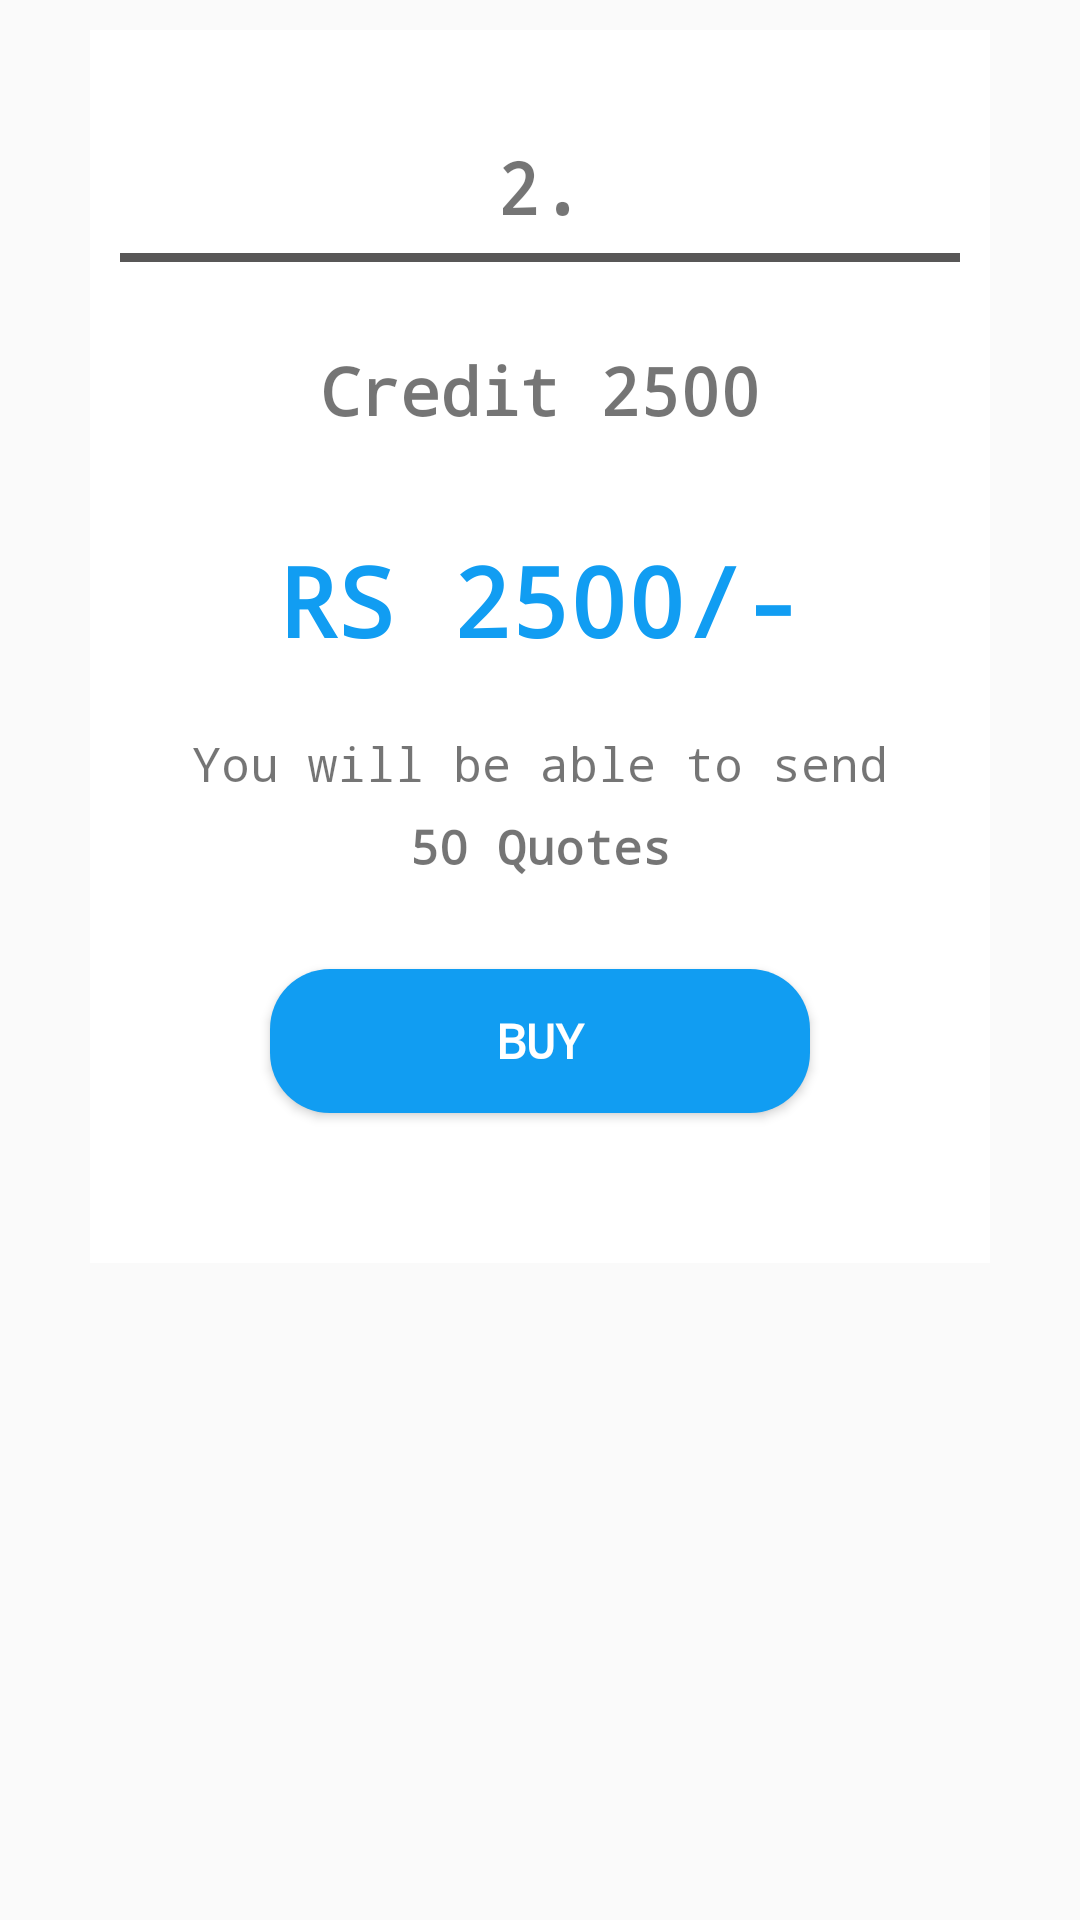

Here is an Android app screen rendered from its layout file. Give the layout XML and the strings, colors and styles it references.
<!-- AndroidManifest.xml: application theme AppTheme.Base -->
<!-- res/layout/layout_gift2.xml -->
<?xml version="1.0" encoding="utf-8"?>
<LinearLayout
    android:padding="10dp"
    android:orientation="vertical"
    xmlns:android="http://schemas.android.com/apk/res/android"
    android:layout_width="match_parent"
    android:layout_height="wrap_content">

    <LinearLayout
        android:layout_width="match_parent"
        android:layout_height="wrap_content"
        android:layout_marginLeft="20dp"
        android:layout_marginRight="20dp"
        android:background="@color/white"
        android:orientation="vertical"
        android:paddingLeft="10dp"
        android:paddingTop="30dp"
        android:paddingBottom="20dp"
        android:paddingRight="10dp">

        <TextView
            android:layout_width="match_parent"
            android:layout_height="wrap_content"
            android:layout_gravity="center_horizontal"
            android:padding="6dp"
            android:text="2."
            android:textAlignment="center"
            android:textSize="24sp"
            android:textStyle="bold" />

        <View
            android:layout_width="match_parent"
            android:layout_height="3dp"
            android:background="@color/gray_a" />

        <TextView
            android:layout_marginTop="10dp"
            android:layout_width="match_parent"
            android:layout_height="wrap_content"
            android:padding="18dp"
            android:text="Credit 2500"
            android:textAlignment="center"
            android:textSize="22sp"
            android:textStyle="bold" />

        <TextView
            android:layout_width="match_parent"
            android:layout_height="wrap_content"
            android:paddingLeft="14dp"
            android:paddingTop="16dp"
            android:paddingRight="14dp"
            android:paddingBottom="16dp"
            android:text="RS 2500/-"
            android:textAlignment="center"
            android:textColor="@color/app_color"
            android:textSize="32sp"
            android:textStyle="bold" />

        <TextView
            android:textSize="16dp"
            android:layout_width="match_parent"
            android:layout_height="wrap_content"
            android:padding="6dp"
            android:text="You will be able to send"
            android:textAlignment="center"
            android:textStyle="normal" />

        <TextView
            android:textSize="16dp"
            android:layout_width="match_parent"
            android:layout_height="wrap_content"
            android:text="50 Quotes"
            android:textAlignment="center"
            android:textStyle="bold" />

        <Button
            android:id="@+id/buy_coupan2"
            android:textSize="16dp"
            android:layout_width="180dp"
            android:layout_height="48dp"
            android:layout_gravity="center_horizontal"
            android:layout_margin="30dp"
            android:background="@drawable/app_background_color_a"
            android:text="Buy"
            android:textColor="@color/white"
            android:textStyle="bold" />
    </LinearLayout>

</LinearLayout>
<!-- resources referenced by this layout -->
<resources>
  <color name="app_color">#119df2</color>
  <color name="gray_a">#585757</color>
  <color name="white">#ffffff</color>
  <!-- drawable app_background_color_a (drawable) -->
  <?xml version="1.0" encoding="utf-8"?>
  <shape xmlns:android="http://schemas.android.com/apk/res/android"
      android:shape="rectangle" >
      <solid android:color="@color/app_color" />
      <corners
          android:radius="20dp"/>
  </shape>
  <style name="AppTheme.Base" parent="Theme.AppCompat.Light.NoActionBar">
      <item name="android:typeface">monospace</item>
          <item name="colorPrimary">@color/colorPrimary</item>
          <item name="colorPrimaryDark">@color/colorPrimaryDark</item>
          <item name="colorAccent">@color/colorAccent</item>
             &gt;
      </style>
  <color name="colorPrimary">#008577</color>
  <color name="colorPrimaryDark">#00574B</color>
  <color name="colorAccent">#D81B60</color>
</resources>
